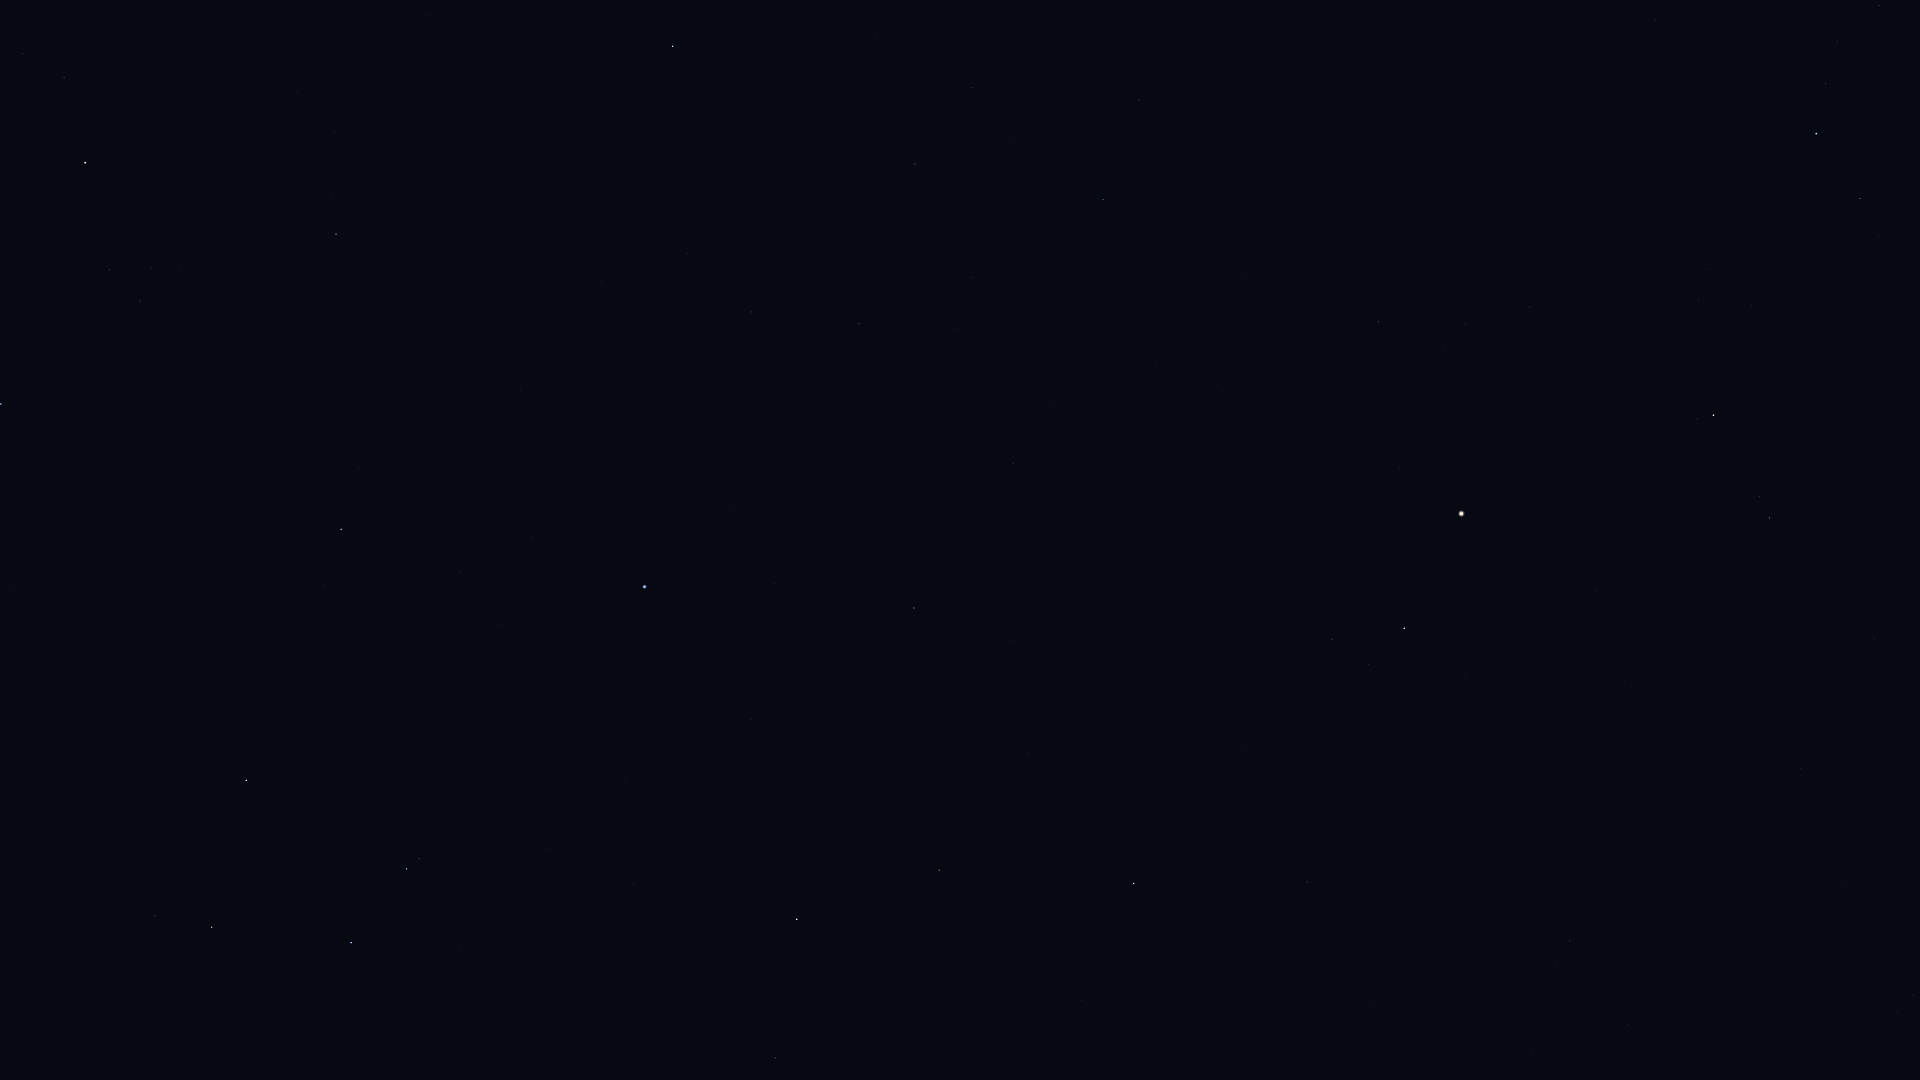

The data file committed next to this chart (first rows):
Star_ID, Name, X, Y
58188, HIP 58188, 316, 1064
59199, Alchiba, 155, 916
59803, Gienah, 351, 943
60129, Zaniah, 775, 1058
60965, Algorab, 407, 869
61174, HIP 61174, 419, 859
61359, Kraz, 246, 780
63090, Minelauva, 939, 870
63608, Vindemiatrix, 1134, 884
64166, HIP 64166, 324, 586
64241, Diadem, 1307, 882
64394, HIP 64394, 1570, 941
64962, HIP 64962, 341, 529
65109, HIP 65109, 1, 404
65474, Spica, 644, 587
66249, Heze, 914, 608
67459, HIP 67459, 1332, 639
67927, Muphrid, 1404, 628
68520, HIP 68520, 1013, 463
68895, HIP 68895, 336, 234
68933, Menkent, 85, 163
69415, HIP 69415, 331, 194
69427, Kang, 751, 312
69673, Arcturus, 1461, 514
69701, Syrma, 859, 324
69974, Khambalia, 687, 254
70306, HIP 70306, 334, 132
70755, Elgafar, 971, 278
71053, HIP 71053, 1770, 518
71795, HIP 71795, 1379, 322
72105, Izar, 1713, 415
72220, HIP 72220, 1103, 200
72339, Mönch, 1053, 176
72622, Zubenelgenubi, 673, 46
72845, Arcalís, 1513, 288
75695, Nusakan, 1860, 199
76267, Alphecca, 1816, 134
76952, HIP 76952, 1826, 84
77512, HIP 77512, 1837, 42
78159, HIP 78159, 1879, 6
